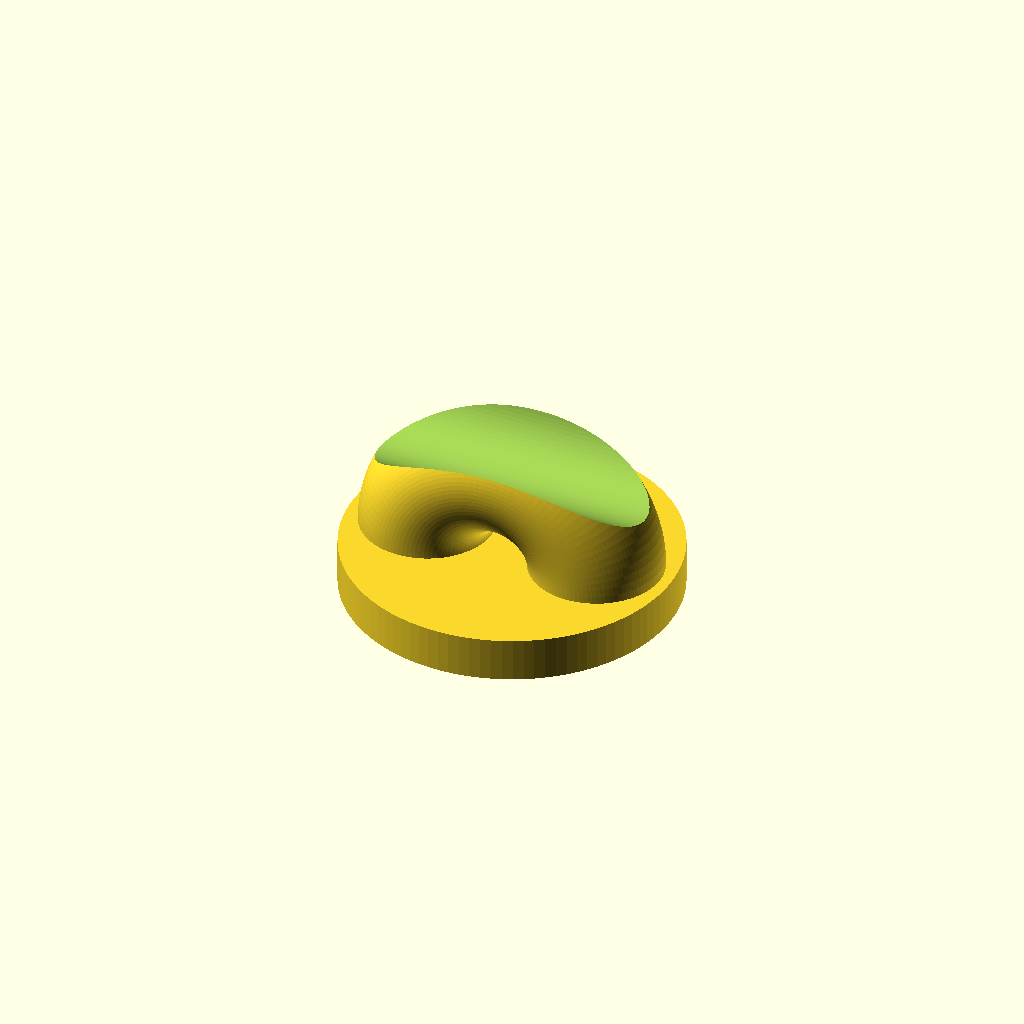
Cell 1: rendered with the file's own defaults.
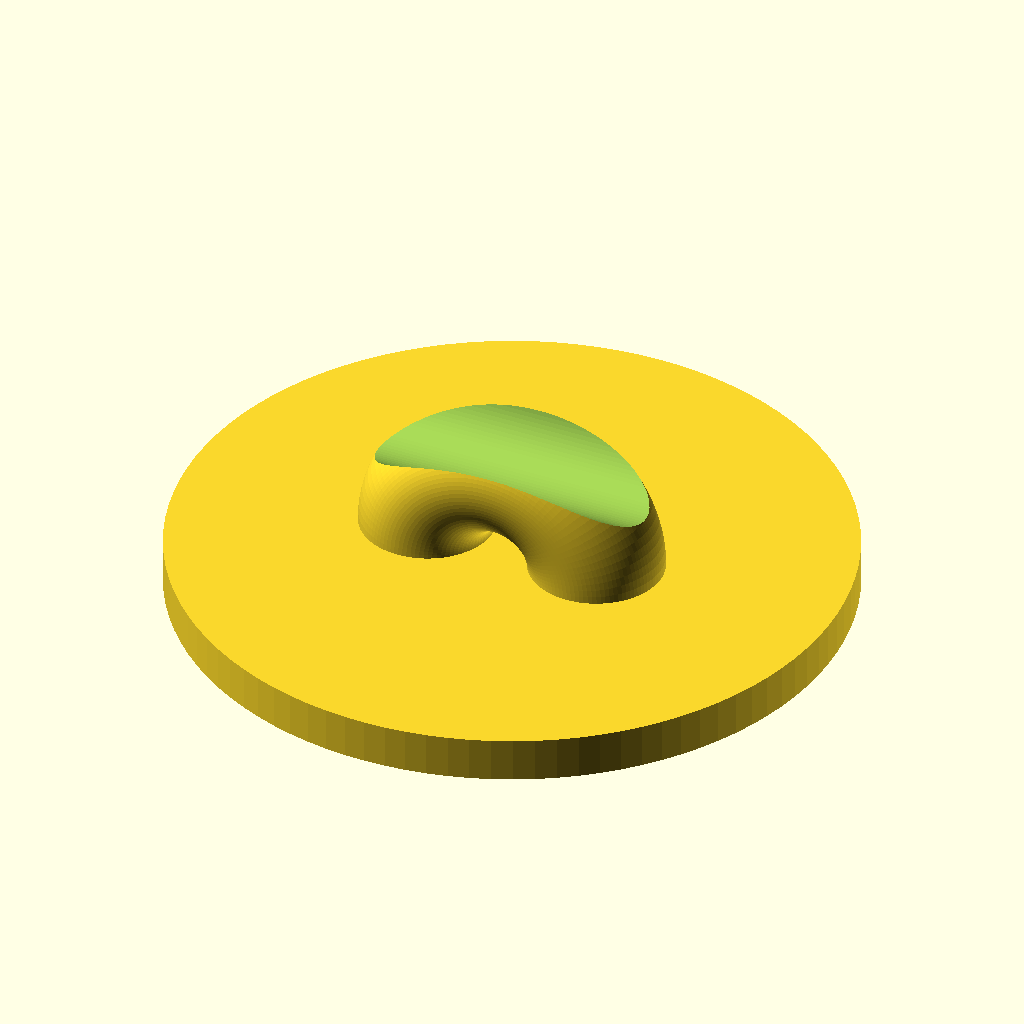
Cell 2: base_dia = 150 (everything else at default).
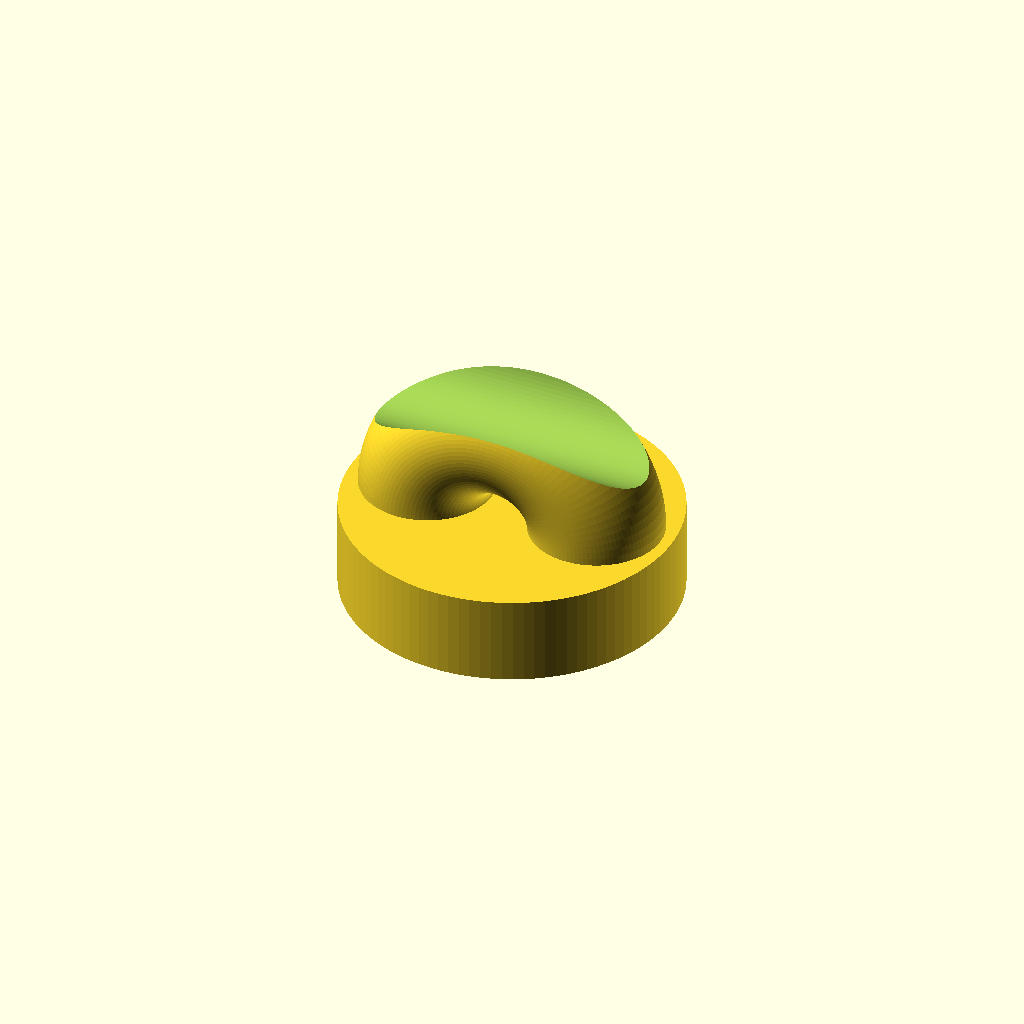
Cell 3: the same model with base_h = 20.
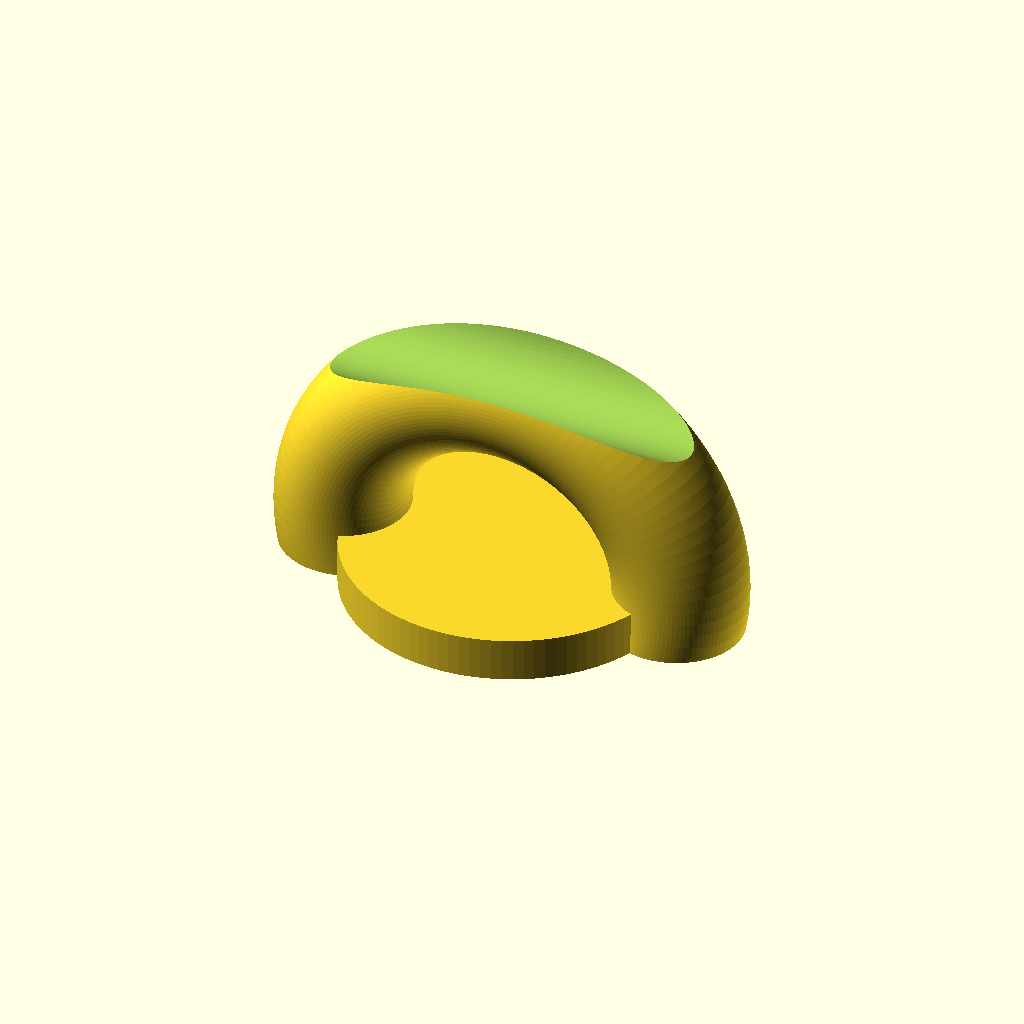
Cell 4: ring_R = 40 (everything else at default).
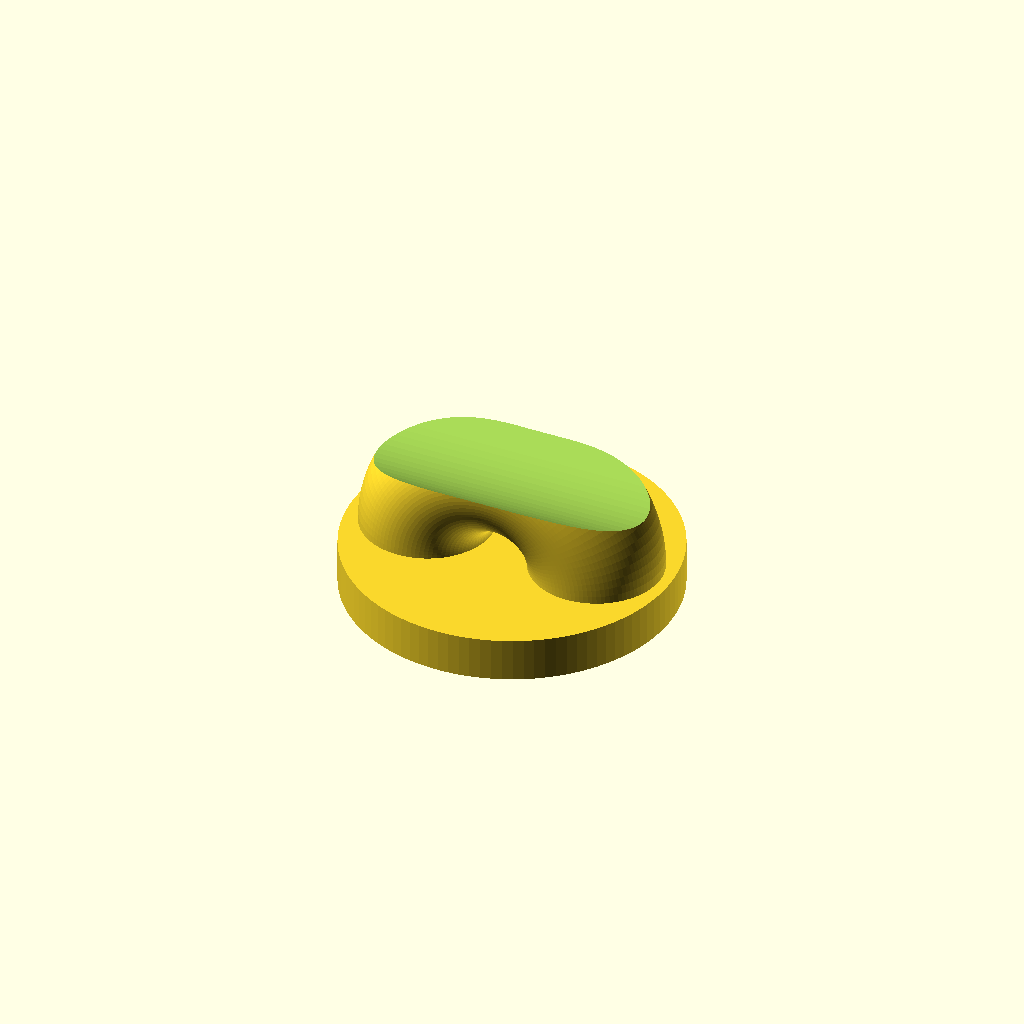
Cell 5 — emt_od set to 59, the other parameters unchanged.
All cells are drawn from one camera (rotation 55°, 0°, 25°, orthographic, colour scheme Cornfield), so only the parameter changes between them.
OpenSCAD source file physical/zip_tie_mount.scad:
/*
 * Box-to-Pipe Zip Tie Mount
 *
 * Flat base glues to a plastic box.
 * Torus ring (rotate-extruded circle) accepts zip tie for pipe attachment.
 * Ring is embedded in the base up to its center — smooth, no pinch points.
 * Cradle on top of ring seats a 1" EMT conduit running along the ring plane.
 *
 * Print base-down, no supports needed.
 */

$fn = 100;

/* ══════ Base Plate ══════ */
base_dia    = 75;       // mm diameter, ~2 inches
base_h      = 10;        // mm thickness

/* ══════ Ring (Torus) ══════ */
ring_R      = 20;       // major radius (torus center to tube center)
ring_r      = 15;       // minor radius (tube cross-section) — ~2 cm diameter
                        // Inner opening diameter = 2*(ring_R - ring_r) = 10 mm

/* ══════ Pipe Cradle ══════ */
emt_od       = 29.5;    // mm, 1" EMT outer diameter
cradle_depth = 20;       // mm, how deep pipe nests into ring top

/* ══════ Derived ══════ */
z_top = base_h + ring_R + ring_r;   // top of torus

/* ══════ Modules ══════ */

module base_plate() {
    cylinder(d = base_dia, h = base_h);
}

// Torus standing vertically, center at base surface height
module torus_ring() {
    translate([0, 0, base_h])
        rotate([90, 0, 0])
            rotate_extrude()
                translate([ring_R, 0])
                    circle(r = ring_r);
}

// Pipe-shaped cutout along X axis at top of ring
module pipe_cradle() {
    translate([0, 0, z_top + emt_od/2 - cradle_depth])
        rotate([0, 90, 0])
            cylinder(d = emt_od, h = base_dia * 2, center = true);
}

/* ══════ Assembly ══════ */

intersection() {
    difference() {
        union() {
            base_plate();
            torus_ring();
        }
        // Cut cradle into top of ring
        pipe_cradle();
    }
    // Keep only z >= 0
    translate([0, 0, 500])
        cube(1000, center = true);
}
Parameter table extracted from the source (name, type, default, range or options):
base_dia: number, default 75
base_h: number, default 10
ring_R: number, default 20
ring_r: number, default 15
emt_od: number, default 29.5
cradle_depth: number, default 20
